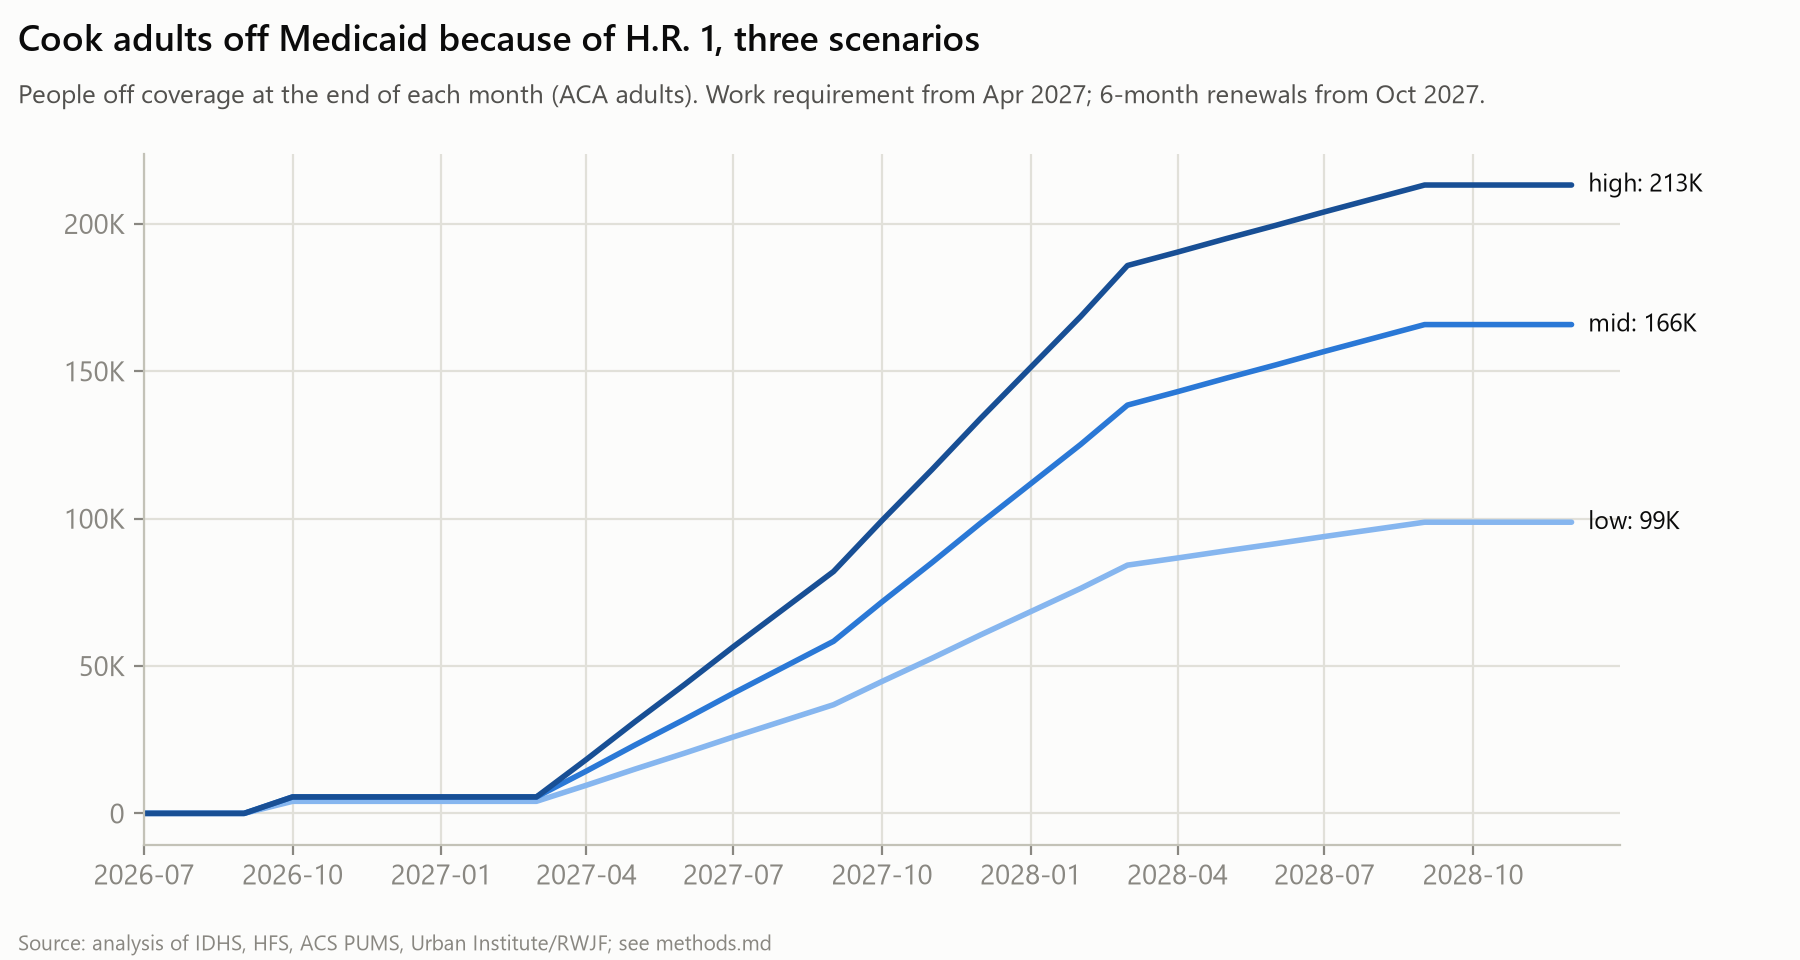

The data file committed next to this chart (first rows):
month, scenario, medicaid_off, medicaid_noncitizen, medicaid_work_req, medicaid_paperwork, medicaid_renewal_6mo
2025-10, low, 0.0, 0.0, 0.0, 0.0, 0.0
2025-11, low, 0.0, 0.0, 0.0, 0.0, 0.0
2025-12, low, 0.0, 0.0, 0.0, 0.0, 0.0
2026-01, low, 0.0, 0.0, 0.0, 0.0, 0.0
2026-02, low, 0.0, 0.0, 0.0, 0.0, 0.0
2026-03, low, 0.0, 0.0, 0.0, 0.0, 0.0
2026-04, low, 0.0, 0.0, 0.0, 0.0, 0.0
2026-05, low, 0.0, 0.0, 0.0, 0.0, 0.0
2026-06, low, 0.0, 0.0, 0.0, 0.0, 0.0
2026-07, low, 0.0, 0.0, 0.0, 0.0, 0.0
2026-08, low, 0.0, 0.0, 0.0, 0.0, 0.0
2026-09, low, 0.0, 0.0, 0.0, 0.0, 0.0
2026-10, low, 4092, 4092, 0.0, 0.0, 0.0
2026-11, low, 4092, 4092, 0.0, 0.0, 0.0
2026-12, low, 4092, 4092, 0.0, 0.0, 0.0
2027-01, low, 4092, 4092, 0.0, 0.0, 0.0
2027-02, low, 4092, 4092, 0.0, 0.0, 0.0
2027-03, low, 4092, 4092, 0.0, 0.0, 0.0
2027-04, low, 9555, 4092, 5463, 0.0, 0.0
2027-05, low, 15018, 4092, 10926, 0.0, 0.0
2027-06, low, 20481, 4092, 16389, 0.0, 0.0
2027-07, low, 25944, 4092, 21852, 0.0, 0.0
2027-08, low, 31407, 4092, 27315, 0.0, 0.0
2027-09, low, 36870, 4092, 32778, 0.0, 0.0
2027-10, low, 44761, 4092, 38241, 0.0, 2428
2027-11, low, 52653, 4092, 43704, 0.0, 4856
2027-12, low, 60544, 4092, 49168, 0.0, 7284
2028-01, low, 68435, 4092, 54631, 0.0, 9712
2028-02, low, 76326, 4092, 60094, 0.0, 12140
2028-03, low, 84217, 4092, 65557, 0.0, 14568
2028-04, low, 86645, 4092, 65557, 0.0, 16996
2028-05, low, 89073, 4092, 65557, 0.0, 19424
2028-06, low, 91501, 4092, 65557, 0.0, 21852
2028-07, low, 93929, 4092, 65557, 0.0, 24280
2028-08, low, 96357, 4092, 65557, 0.0, 26708
2028-09, low, 98785, 4092, 65557, 0.0, 29136
2028-10, low, 98785, 4092, 65557, 0.0, 29136
2028-11, low, 98785, 4092, 65557, 0.0, 29136
2028-12, low, 98785, 4092, 65557, 0.0, 29136
2025-10, mid, 0.0, 0.0, 0.0, 0.0, 0.0
2025-11, mid, 0.0, 0.0, 0.0, 0.0, 0.0
2025-12, mid, 0.0, 0.0, 0.0, 0.0, 0.0
2026-01, mid, 0.0, 0.0, 0.0, 0.0, 0.0
2026-02, mid, 0.0, 0.0, 0.0, 0.0, 0.0
2026-03, mid, 0.0, 0.0, 0.0, 0.0, 0.0
2026-04, mid, 0.0, 0.0, 0.0, 0.0, 0.0
2026-05, mid, 0.0, 0.0, 0.0, 0.0, 0.0
2026-06, mid, 0.0, 0.0, 0.0, 0.0, 0.0
2026-07, mid, 0.0, 0.0, 0.0, 0.0, 0.0
2026-08, mid, 0.0, 0.0, 0.0, 0.0, 0.0
2026-09, mid, 0.0, 0.0, 0.0, 0.0, 0.0
2026-10, mid, 5577, 5577, 0.0, 0.0, 0.0
2026-11, mid, 5577, 5577, 0.0, 0.0, 0.0
2026-12, mid, 5577, 5577, 0.0, 0.0, 0.0
2027-01, mid, 5577, 5577, 0.0, 0.0, 0.0
2027-02, mid, 5577, 5577, 0.0, 0.0, 0.0
2027-03, mid, 5577, 5577, 0.0, 0.0, 0.0
2027-04, mid, 14379, 5577, 8320, 481.4, 0.0
2027-05, mid, 23180, 5577, 16640, 962.8, 0.0
2027-06, mid, 31982, 5577, 24961, 1444, 0.0
... 57 more rows
